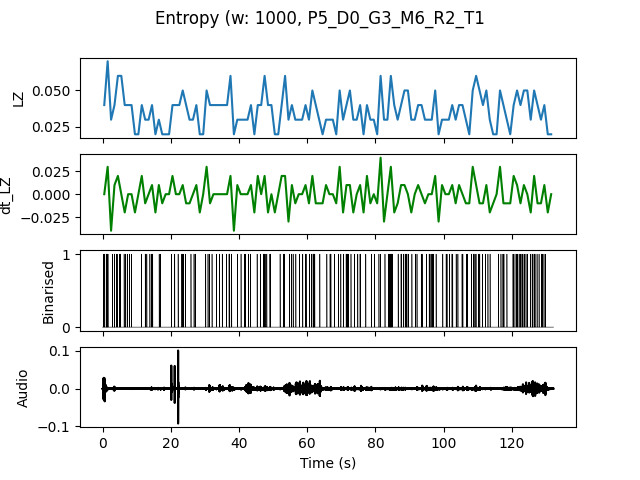

Values plotted in this chart, from the file beside it:
, t0, LZ, dt_LZ, IOI
0.0, 0.0, 0.03986, 0.0, 0.5
1.0, 1.0, 0.06976, 0.0299, 0.25
2.0, 2.0, 0.0299, -0.03986, 1.0
3.0, 3.0, 0.03986, 0.009966, 0.5
4.0, 4.0, 0.05979, 0.01993, 0.5
5.0, 5.0, 0.05979, 0.0, 0.5
6.0, 6.0, 0.03986, -0.01993, 0.5
7.0, 7.0, 0.03986, 0.0, 0.5
8.0, 8.0, 0.03986, 0.0, 1.0
9.0, 9.0, 0.01993, -0.01993, 0.0
10.0, 10.0, 0.01993, 0.0, 0.0
11.0, 11.0, 0.03986, 0.01993, 1.0
12.0, 12.0, 0.0299, -0.009966, 0.5
13.0, 13.0, 0.0299, 0.0, 1.0
14.0, 14.0, 0.03986, 0.009966, 0.5
15.0, 15.0, 0.01993, -0.01993, 0.0
16.0, 16.0, 0.0299, 0.009966, 0.5
17.0, 17.0, 0.01993, -0.009966, 0.0
18.0, 18.0, 0.01993, 0.0, 0.0
19.0, 19.0, 0.01993, 0.0, 0.0
20.0, 20.0, 0.03986, 0.01993, 1.0
21.0, 21.0, 0.03986, 0.0, 1.0
22.0, 22.0, 0.03986, 0.0, 1.0
23.0, 23.0, 0.04983, 0.009966, 0.3333
24.0, 24.0, 0.03986, -0.009966, 1.0
25.0, 25.0, 0.0299, -0.009966, 1.0
26.0, 26.0, 0.0299, 0.0, 1.0
27.0, 27.0, 0.03986, 0.009966, 1.0
28.0, 28.0, 0.01993, -0.01993, 0.0
29.0, 29.0, 0.01993, 0.0, 0.0
30.0, 30.0, 0.04983, 0.0299, 0.5
31.0, 31.0, 0.03986, -0.009966, 1.0
32.0, 32.0, 0.03986, 0.0, 1.0
33.0, 33.0, 0.03986, 0.0, 1.0
34.0, 34.0, 0.03986, 0.0, 1.0
35.0, 35.0, 0.03986, 0.0, 1.0
36.0, 36.0, 0.03986, 0.0, 1.0
37.0, 37.0, 0.05979, 0.01993, 0.25
38.0, 38.0, 0.01993, -0.03986, 0.0
39.0, 39.0, 0.0299, 0.009966, 1.0
40.0, 40.0, 0.0299, 0.0, 1.0
41.0, 41.0, 0.0299, 0.0, 0.5
42.0, 42.0, 0.0299, 0.0, 1.0
43.0, 43.0, 0.03986, 0.009966, 1.0
44.0, 44.0, 0.01993, -0.01993, 0.0
45.0, 45.0, 0.03986, 0.01993, 1.0
46.0, 46.0, 0.03986, 0.0, 1.0
47.0, 47.0, 0.05979, 0.01993, 0.3333
48.0, 48.0, 0.03986, -0.01993, 1.0
49.0, 49.0, 0.03986, 0.0, 0.5
50.0, 50.0, 0.01993, -0.01993, 0.0
51.0, 51.0, 0.01993, 0.0, 0.0
52.0, 52.0, 0.03986, 0.01993, 1.0
53.0, 53.0, 0.05979, 0.01993, 0.5
54.0, 54.0, 0.0299, -0.0299, 1.0
55.0, 55.0, 0.03986, 0.009966, 0.5
56.0, 56.0, 0.0299, -0.009966, 1.0
57.0, 57.0, 0.0299, 0.0, 1.0
58.0, 58.0, 0.0299, 0.0, 1.0
59.0, 59.0, 0.03986, 0.009966, 0.5
... 72 more rows
